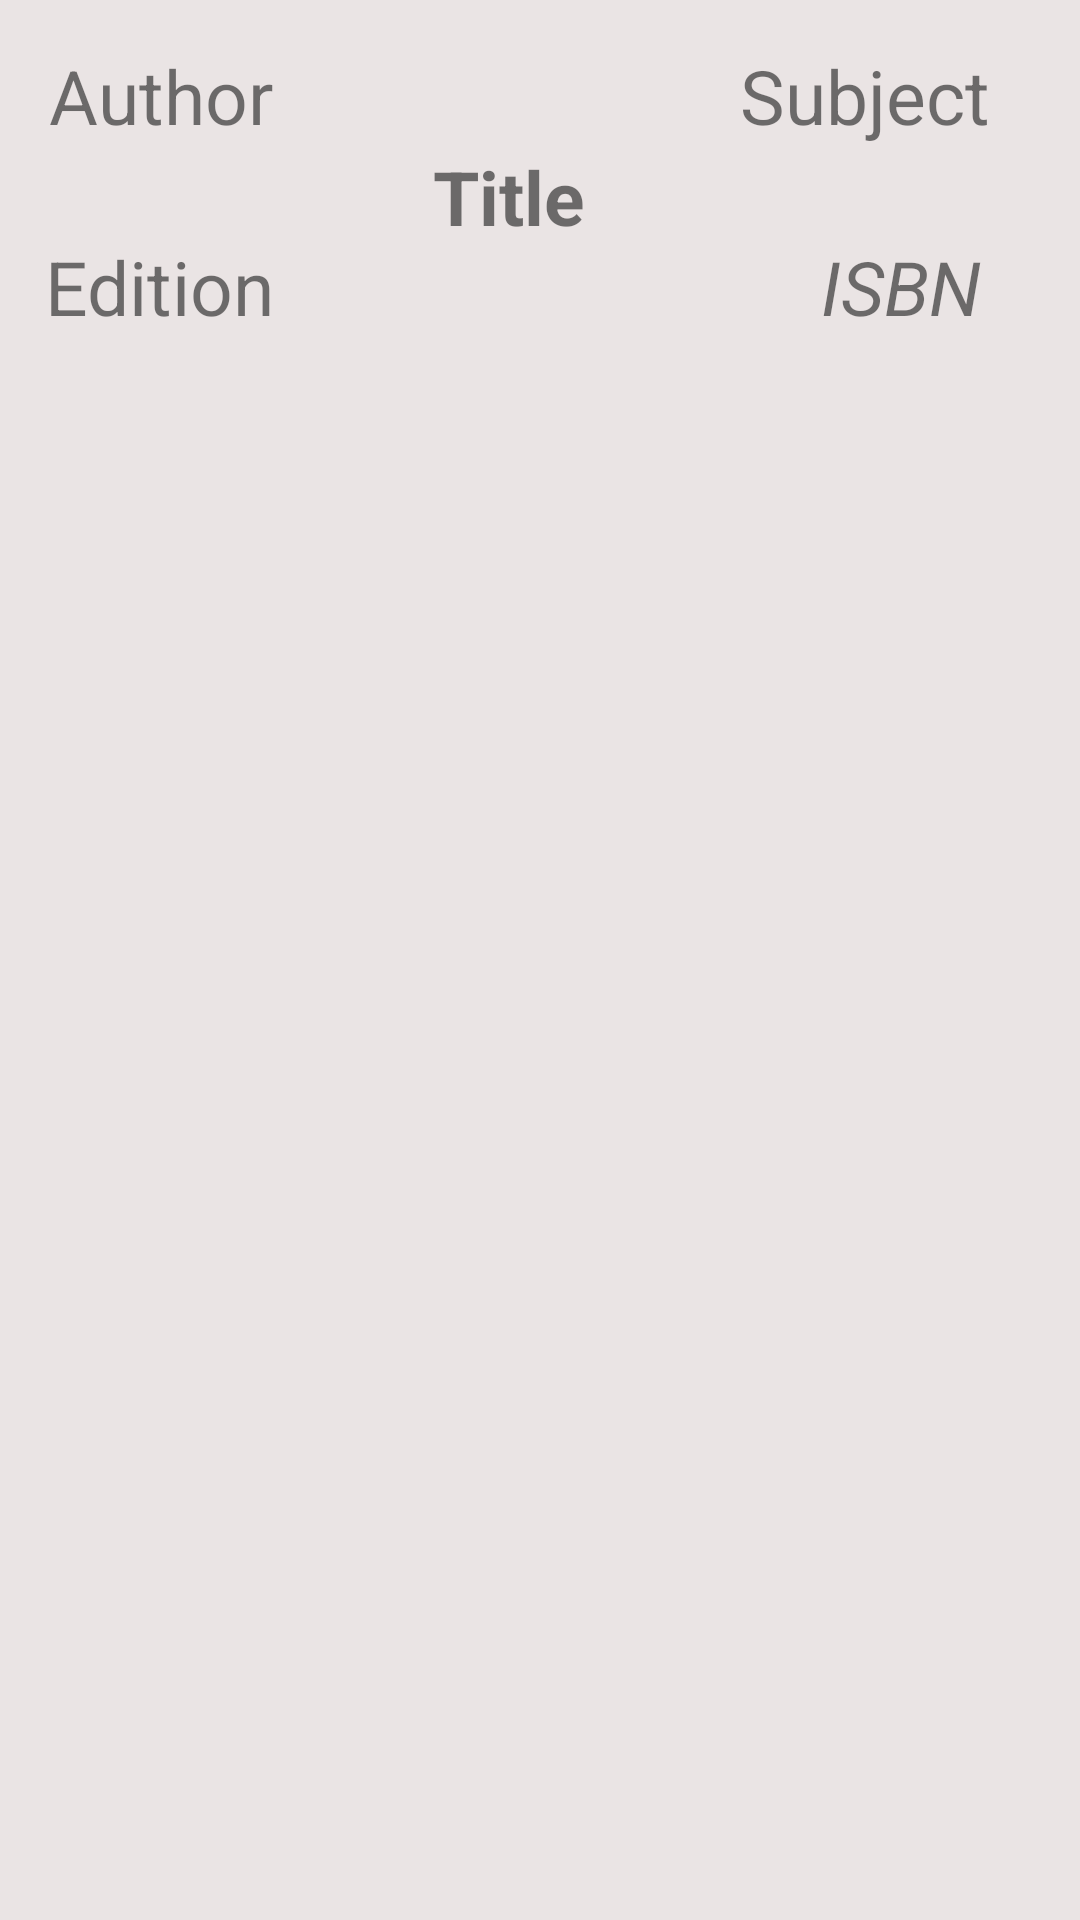

This screen was rendered from an Android layout file. Write that file and the resources it references.
<!-- AndroidManifest.xml: application theme Theme.UniversityApp -->
<!-- res/layout/singlerow.xml -->
<?xml version="1.0" encoding="utf-8"?>
<androidx.constraintlayout.widget.ConstraintLayout
    xmlns:android="http://schemas.android.com/apk/res/android"
    xmlns:app="http://schemas.android.com/apk/res-auto"
    xmlns:tools="http://schemas.android.com/tools"
    android:layout_width="match_parent"
    android:layout_height="wrap_content"
    android:background="#EAE4E4"
    android:layout_margin="5dp">

    <TextView
        android:id="@+id/bookEdition"
        android:layout_width="wrap_content"
        android:layout_height="wrap_content"
        android:layout_marginTop="30dp"
        android:layout_marginEnd="8dp"
        android:layout_marginRight="8dp"
        android:text="Edition"
        android:textSize="25sp"
        app:layout_constraintEnd_toEndOf="parent"
        app:layout_constraintHorizontal_bias="0.054"
        app:layout_constraintStart_toStartOf="parent"
        app:layout_constraintTop_toBottomOf="@+id/bookAuthor" />

    <TextView
        android:id="@+id/bookAuthor"
        android:layout_width="wrap_content"
        android:layout_height="wrap_content"
        android:layout_marginTop="15dp"
        android:layout_marginEnd="65dp"
        android:layout_marginRight="65dp"
        android:text="Author"
        android:textSize="25sp"
        app:layout_constraintEnd_toEndOf="parent"
        app:layout_constraintHorizontal_bias="0.074"
        app:layout_constraintStart_toStartOf="parent"
        app:layout_constraintTop_toTopOf="parent" />

    <TextView
        android:id="@+id/bookSubject"
        android:layout_width="wrap_content"
        android:layout_height="wrap_content"
        android:layout_marginTop="15dp"
        android:text="Subject"
        android:textSize="25sp"
        app:layout_constraintEnd_toEndOf="parent"
        app:layout_constraintHorizontal_bias="0.892"
        app:layout_constraintStart_toStartOf="parent"
        app:layout_constraintTop_toTopOf="parent" />

    <TextView
        android:id="@+id/bookISBN"
        android:layout_width="wrap_content"
        android:layout_height="wrap_content"
        android:layout_marginTop="30dp"
        android:text="ISBN"
        android:textSize="25sp"
        android:textStyle="italic"
        app:layout_constraintEnd_toEndOf="parent"
        app:layout_constraintHorizontal_bias="0.892"
        app:layout_constraintStart_toStartOf="parent"
        app:layout_constraintTop_toBottomOf="@+id/bookSubject" />

    <TextView
        android:id="@+id/bookTitle"
        android:layout_width="wrap_content"
        android:layout_height="wrap_content"
        android:text="Title"
        android:textSize="25sp"
        android:textStyle="bold"
        app:layout_constraintEnd_toEndOf="parent"
        app:layout_constraintHorizontal_bias="0.467"
        app:layout_constraintStart_toStartOf="parent"
        app:layout_constraintTop_toBottomOf="@+id/bookAuthor" />
</androidx.constraintlayout.widget.ConstraintLayout>
<!-- resources referenced by this layout -->
<resources>
  <style name="Theme.UniversityApp" parent="Theme.MaterialComponents.DayNight.NoActionBar">
          
          <item name="colorPrimary">@color/teal_700</item>
          <item name="colorPrimaryVariant">@color/teal_700</item>
          <item name="colorOnPrimary">@color/white</item>
          
          <item name="colorSecondary">@color/teal_200</item>
          <item name="colorSecondaryVariant">@color/teal_700</item>
          <item name="colorOnSecondary">@color/purple_700</item>
          
          <item name="android:statusBarColor" tools:targetApi="l">?attr/colorPrimaryVariant</item>
          
      </style>
  <!-- not gathered from this repository: default colours our renderer supplied (Android Studio template values) -->
  <color name="purple_700">#FF3700B3</color>
  <color name="teal_200">#FF03DAC5</color>
  <color name="teal_700">#FF018786</color>
  <color name="white">#FFFFFFFF</color>
</resources>
